Photos from the image-classification dataset "data_split" in the GitHub repository Adamsyaifullah/ADAM_SYAIFULLAH. Its 4 classes are: mild demented, moderate demented, non demented, very mild demented.

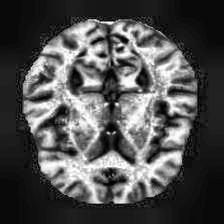
Label: non demented

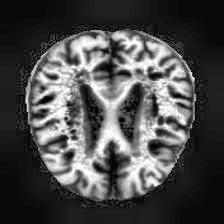
Label: mild demented

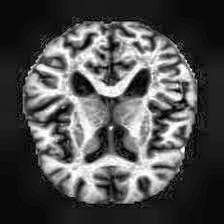
Label: non demented

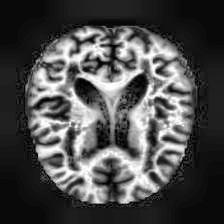
Label: very mild demented

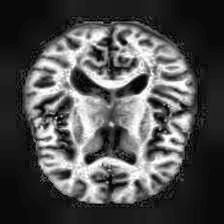
Label: non demented

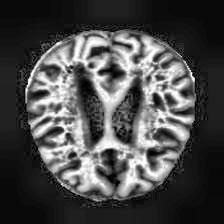
Label: very mild demented
